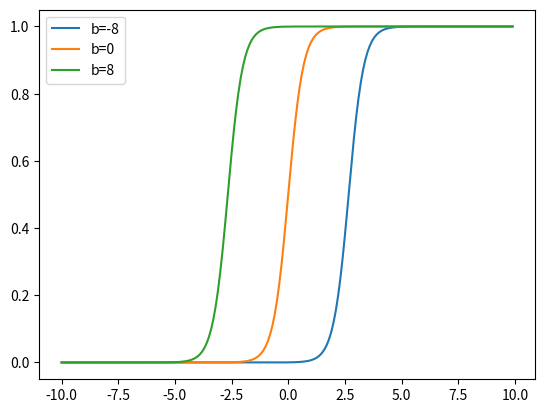

Recreate this plot in Python.
import matplotlib.pyplot as plt
import numpy as np

w = 3.0
B = [-8, 0, 8]
L = ['b=-8', 'b=0', 'b=8']
x = np.arange(-10, 10, 0.1)
for b, l in zip(B, L):
    f = 1 / (1 + np.exp(-(w * x + b)))
    plt.plot(x, f, label=l)
plt.legend(loc=2)
plt.show()
